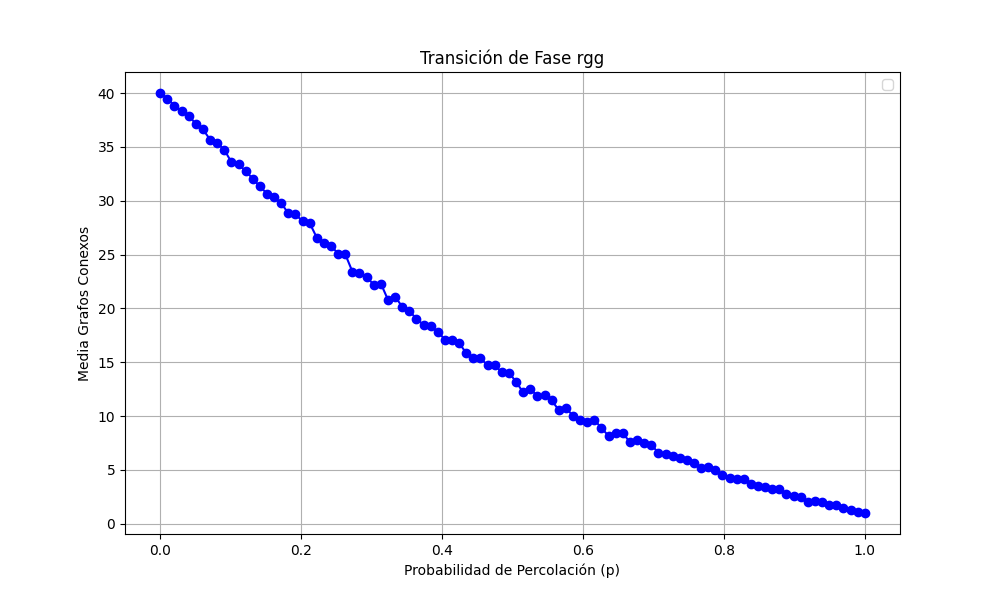

The table this chart was drawn from, first rows:
prob, media
0.0, 40.0
0.0101, 39.48
0.0202, 38.83
0.0303, 38.31
0.0404, 37.9
0.05051, 37.13
0.06061, 36.62
0.07071, 35.68
0.08081, 35.36
0.09091, 34.73
0.101, 33.58
0.1111, 33.38
0.1212, 32.75
0.1313, 32.05
0.1414, 31.32
0.1515, 30.66
0.1616, 30.3
0.1717, 29.76
0.1818, 28.84
0.1919, 28.73
0.202, 28.1
0.2121, 27.92
0.2222, 26.57
0.2323, 26.03
0.2424, 25.81
0.2525, 25.08
0.2626, 25.03
0.2727, 23.42
0.2828, 23.29
0.2929, 22.92
0.303, 22.2
0.3131, 22.31
0.3232, 20.8
0.3333, 21.09
0.3434, 20.16
0.3535, 19.75
0.3636, 19.05
0.3737, 18.47
0.3838, 18.35
0.3939, 17.82
0.404, 17.11
0.4141, 17.09
0.4242, 16.77
0.4343, 15.86
0.4444, 15.35
0.4545, 15.37
0.4646, 14.72
0.4747, 14.71
0.4848, 14.07
0.4949, 14.04
0.5051, 13.18
0.5152, 12.2
0.5253, 12.51
0.5354, 11.87
0.5455, 11.97
0.5556, 11.46
0.5657, 10.56
0.5758, 10.75
0.5859, 10.03
0.596, 9.68
... 40 more rows
